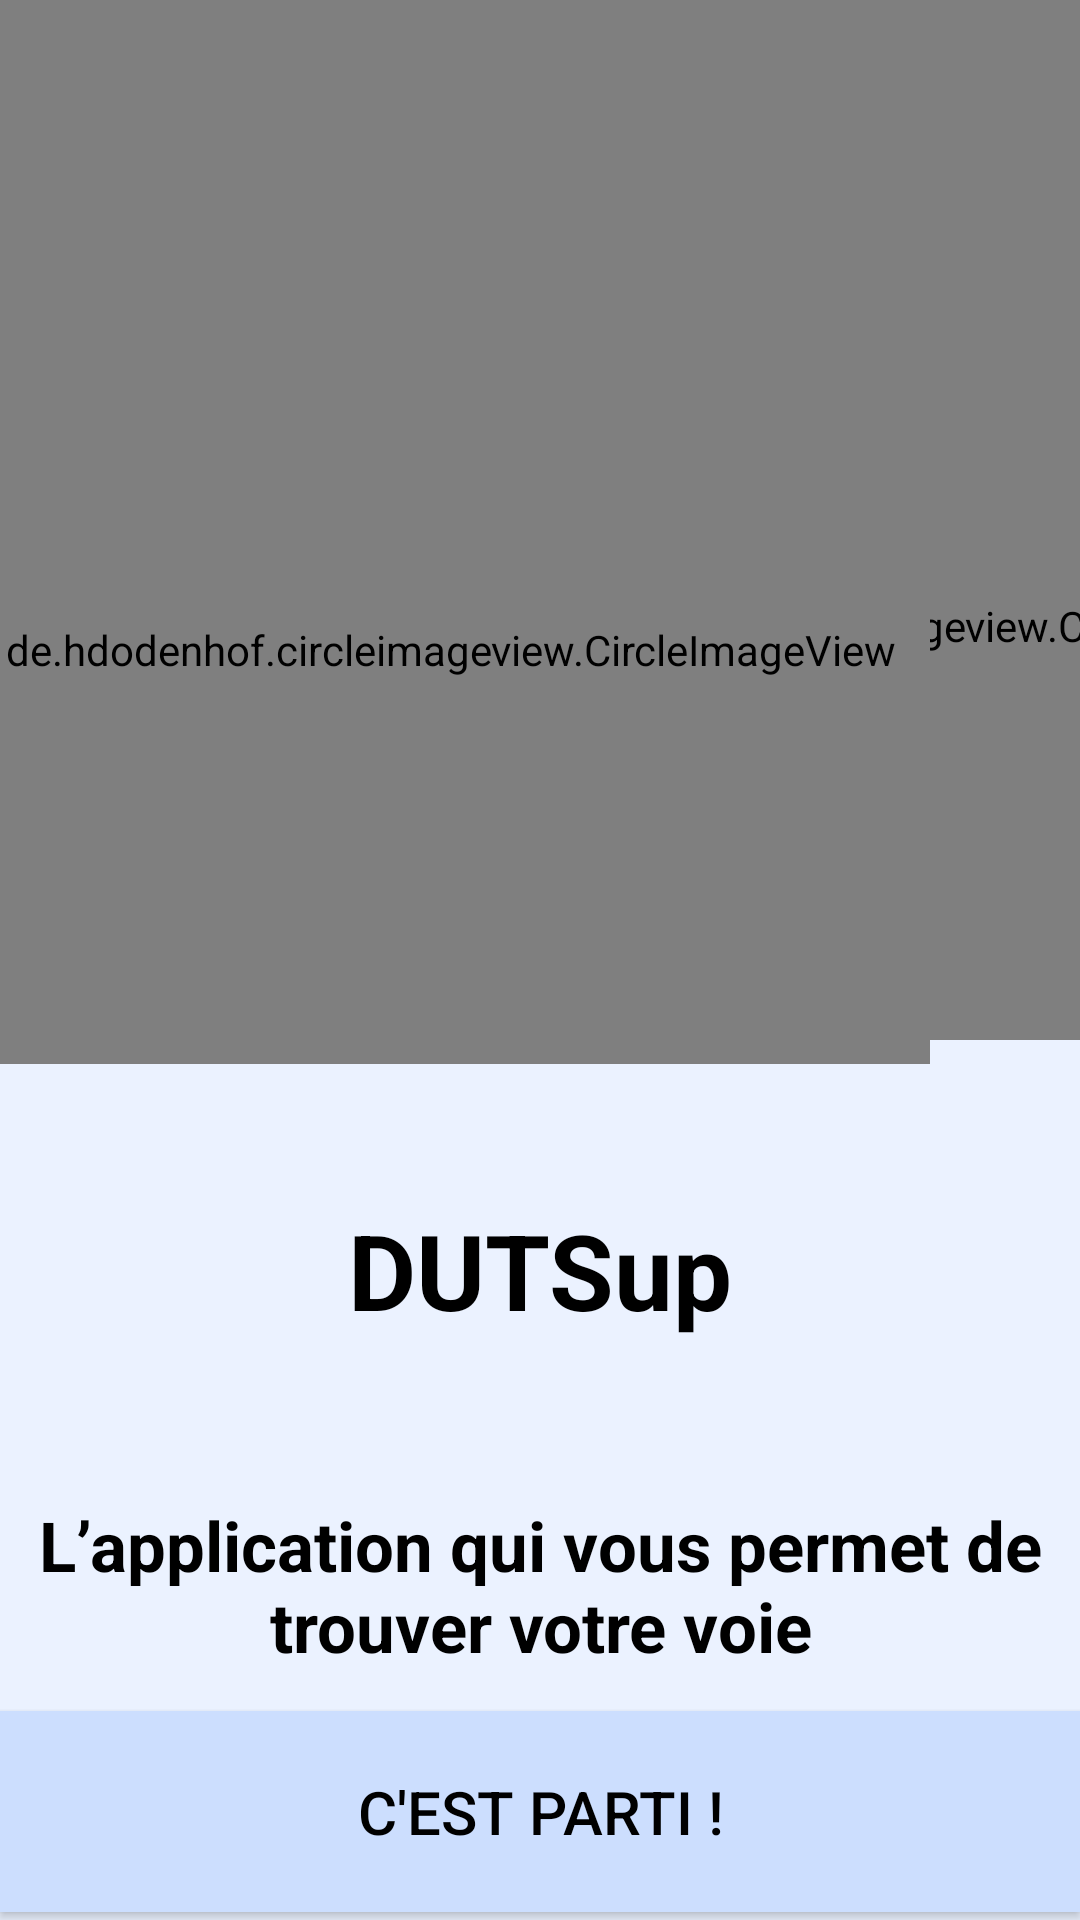

This screen was rendered from an Android layout file. Write that file and the resources it references.
<!-- AndroidManifest.xml: application theme Theme.DUTSup -->
<!-- res/layout/activity_main.xml -->
<?xml version="1.0" encoding="utf-8"?>
<androidx.constraintlayout.widget.ConstraintLayout xmlns:android="http://schemas.android.com/apk/res/android"
    xmlns:app="http://schemas.android.com/apk/res-auto"
    xmlns:tools="http://schemas.android.com/tools"
    android:layout_width="match_parent"
    android:layout_height="match_parent"
    android:background="@color/background"
    android:fontFamily="sans-serif"
    tools:context=".MainActivity">


    <Button
        android:id="@+id/buttonGo"
        android:layout_width="match_parent"
        android:layout_height="wrap_content"
        android:layout_marginTop="575dp"
        android:layout_marginBottom="7dp"
        android:background="@android:color/white"
        android:backgroundTint="@color/bouton"
        android:gravity="center"
        android:padding="@dimen/padding_title_land"
        android:text="C'est parti !"
        android:textColor="@color/black"
        android:textSize="@dimen/size_text_bouton"
        app:layout_constraintBottom_toBottomOf="parent"
        app:layout_constraintEnd_toEndOf="parent"
        app:layout_constraintHorizontal_bias="0.0"
        app:layout_constraintStart_toStartOf="parent"
        app:layout_constraintTop_toTopOf="parent"
        app:layout_constraintVertical_bias="0.528"
        tools:ignore="MissingConstraints" />

    <TextView
        android:id="@+id/titre"
        android:layout_width="match_parent"
        android:layout_height="wrap_content"
        android:layout_marginTop="400dp"
        android:layout_marginBottom="216dp"
        android:fontFamily="sans-serif"
        android:gravity="center_horizontal"
        android:text="DUTSup"
        android:textAlignment="center"
        android:textColor="@color/black"
        android:textSize="@dimen/size_title"
        android:textStyle="bold"
        app:layout_constraintBottom_toBottomOf="parent"
        app:layout_constraintEnd_toEndOf="parent"
        app:layout_constraintHorizontal_bias="0.0"
        app:layout_constraintStart_toStartOf="parent"
        app:layout_constraintTop_toTopOf="parent"
        app:layout_constraintVertical_bias="0.0"
        tools:ignore="MissingConstraints" />

    <TextView
        android:id="@+id/textView"
        android:layout_width="match_parent"
        android:layout_height="wrap_content"
        android:layout_marginTop="500dp"
        android:layout_marginBottom="93dp"
        android:fontFamily="sans-serif"
        android:gravity="center_horizontal"
        android:text="L’application qui vous permet de trouver votre voie"
        android:textAlignment="center"
        android:textColor="@color/black"
        android:textSize="23dp"
        android:textStyle="bold"
        app:layout_constraintBottom_toBottomOf="parent"
        app:layout_constraintEnd_toEndOf="parent"
        app:layout_constraintHorizontal_bias="0.0"
        app:layout_constraintStart_toStartOf="parent"
        app:layout_constraintTop_toTopOf="parent"
        app:layout_constraintVertical_bias="0.033"
        tools:ignore="MissingConstraints" />

    <View
        android:id="@+id/divider"
        android:layout_width="wrap_content"
        android:layout_height="5dp"
        android:layout_marginStart="160dp"
        android:layout_marginLeft="160dp"
        android:layout_marginTop="475dp"
        android:layout_marginBottom="169dp"
        android:background="@color/black"
        android:divider="@color/black"
        app:layout_constraintBottom_toBottomOf="parent"
        app:layout_constraintEnd_toEndOf="parent"
        app:layout_constraintHorizontal_bias="0.481"
        app:layout_constraintStart_toStartOf="parent"
        app:layout_constraintTop_toTopOf="parent"
        app:layout_constraintVertical_bias="0.0"
        tools:ignore="MissingConstraints" />

    <View
        android:id="@+id/divider2"
        android:layout_width="wrap_content"
        android:layout_height="5dp"
        android:layout_marginTop="575dp"
        android:layout_marginBottom="65dp"
        android:background="@color/black"
        android:divider="@color/black"
        app:layout_constraintBottom_toBottomOf="parent"
        app:layout_constraintEnd_toEndOf="parent"
        app:layout_constraintHorizontal_bias="0.0"
        app:layout_constraintStart_toStartOf="parent"
        app:layout_constraintTop_toTopOf="parent"
        app:layout_constraintVertical_bias="0.0"
        tools:ignore="MissingConstraints" />

    <de.hdodenhof.circleimageview.CircleImageView
        android:id="@+id/image2"
        android:layout_width="@dimen/rond_size_width"
        android:layout_height="@dimen/rond_size_height"
        android:layout_marginStart="194dp"
        android:layout_marginLeft="194dp"
        android:layout_marginBottom="455dp"
        android:src="@drawable/image2"
        app:civ_border_color="@color/white"
        app:civ_border_width="2dp"
        app:layout_constraintBottom_toBottomOf="parent"
        app:layout_constraintEnd_toEndOf="parent"
        app:layout_constraintStart_toStartOf="parent"
        app:layout_constraintTop_toTopOf="parent"
        tools:ignore="MissingConstraints" />

    <de.hdodenhof.circleimageview.CircleImageView
        android:id="@+id/image_rose"
        android:layout_width="@dimen/rond_size_width"
        android:layout_height="@dimen/rond_size_height"
        android:layout_marginEnd="92dp"
        android:layout_marginRight="92dp"
        android:layout_marginBottom="455dp"
        android:src="@drawable/rond_rose"
        app:civ_border_color="@color/white"
        app:civ_border_width="2dp"
        app:layout_constraintBottom_toBottomOf="parent"
        app:layout_constraintEnd_toEndOf="parent"
        app:layout_constraintHorizontal_bias="0.0"
        app:layout_constraintStart_toStartOf="parent"
        app:layout_constraintTop_toTopOf="parent"
        app:layout_constraintVertical_bias="0.0"
        tools:ignore="MissingConstraints" />

    <de.hdodenhof.circleimageview.CircleImageView
        android:id="@+id/image_bleu"
        android:layout_width="@dimen/rond_size_width"
        android:layout_height="@dimen/rond_size_height"
        android:layout_marginStart="257dp"
        android:layout_marginLeft="257dp"
        android:layout_marginTop="116dp"
        android:layout_marginBottom="339dp"
        android:src="@drawable/rond_bleu"
        app:civ_border_color="@color/white"
        app:civ_border_width="2dp"
        app:layout_constraintBottom_toBottomOf="parent"
        app:layout_constraintEnd_toEndOf="parent"
        app:layout_constraintStart_toStartOf="parent"
        app:layout_constraintTop_toTopOf="parent"
        tools:ignore="MissingConstraints" />

    <de.hdodenhof.circleimageview.CircleImageView
        android:id="@+id/image1"
        android:layout_width="@dimen/rond_size_width"
        android:layout_height="@dimen/rond_size_height"
        android:layout_marginStart="16dp"
        android:layout_marginLeft="16dp"
        android:layout_marginTop="124dp"
        android:layout_marginEnd="76dp"
        android:layout_marginRight="76dp"
        android:layout_marginBottom="331dp"
        android:src="@drawable/image1"
        app:civ_border_color="@color/white"
        app:civ_border_width="2dp"
        app:layout_constraintBottom_toBottomOf="parent"
        app:layout_constraintEnd_toEndOf="parent"
        app:layout_constraintStart_toStartOf="parent"
        app:layout_constraintTop_toTopOf="parent"
        tools:ignore="MissingConstraints" />


</androidx.constraintlayout.widget.ConstraintLayout>
<!-- resources referenced by this layout -->
<resources>
  <color name="background">#EBF2FF</color>
  <color name="black">#FF000000</color>
  <color name="bouton">#CCDEFE</color>
  <color name="white">#FFFFFFFF</color>
  <dimen name="padding_title_land">2dip</dimen>
  <dimen name="rond_size_height">276dp</dimen>
  <dimen name="rond_size_width">319dp</dimen>
  <dimen name="size_text_bouton">20dip</dimen>
  <dimen name="size_title">35sp</dimen>
  <!-- drawable rond_bleu: png bitmap (drawable, 5241 bytes) -->
  <!-- drawable rond_rose: png bitmap (drawable, 6106 bytes) -->
  <style name="Theme.DUTSup" parent="Theme.MaterialComponents.DayNight.DarkActionBar">
          
          <item name="colorPrimary">@color/purple_500</item>
          <item name="colorPrimaryVariant">@color/purple_700</item>
          <item name="colorOnPrimary">@color/white</item>
          
          <item name="colorSecondary">@color/teal_200</item>
          <item name="colorSecondaryVariant">@color/teal_700</item>
          <item name="colorOnSecondary">@color/black</item>
          
          <item name="android:statusBarColor" tools:targetApi="l">?attr/colorPrimaryVariant</item>
          
      </style>
  <color name="purple_500">#FF6200EE</color>
  <color name="purple_700">#FF3700B3</color>
  <color name="teal_200">#FF03DAC5</color>
  <color name="teal_700">#FF018786</color>
</resources>
